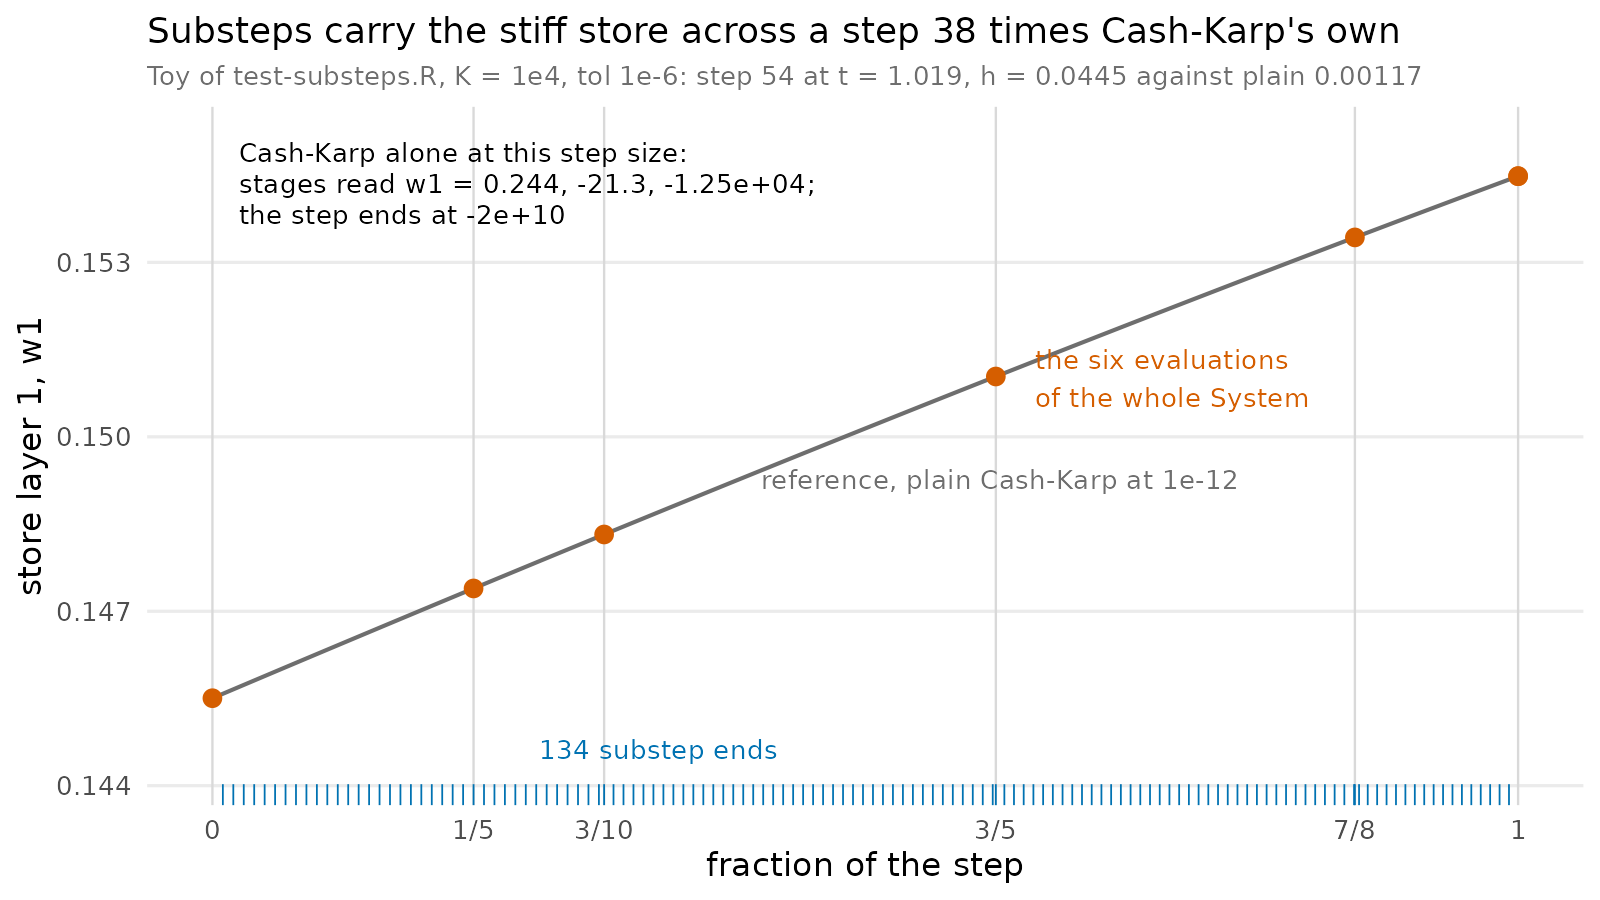

Source data for this figure (header and first rows):
series, u, w1, t0, h, step, substeps, plain_h
reference, 0, 0.1455, 1.019, 0.04445, 54, 134, 0.00117
reference, 2.24947071605804e-05, 0.1455, 1.019, 0.04445, 54, 134, 0.00117
reference, 0.000135, 0.1455, 1.019, 0.04445, 54, 134, 0.00117
reference, 0.0006973, 0.1455, 1.019, 0.04445, 54, 134, 0.00117
reference, 0.003187, 0.1455, 1.019, 0.04445, 54, 134, 0.00117
reference, 0.006301, 0.1456, 1.019, 0.04445, 54, 134, 0.00117
reference, 0.009509, 0.1456, 1.019, 0.04445, 54, 134, 0.00117
reference, 0.01272, 0.1456, 1.019, 0.04445, 54, 134, 0.00117
reference, 0.01593, 0.1457, 1.019, 0.04445, 54, 134, 0.00117
reference, 0.01913, 0.1457, 1.019, 0.04445, 54, 134, 0.00117
reference, 0.02234, 0.1457, 1.019, 0.04445, 54, 134, 0.00117
reference, 0.02555, 0.1457, 1.019, 0.04445, 54, 134, 0.00117
reference, 0.02876, 0.1458, 1.019, 0.04445, 54, 134, 0.00117
reference, 0.03197, 0.1458, 1.019, 0.04445, 54, 134, 0.00117
reference, 0.03517, 0.1458, 1.019, 0.04445, 54, 134, 0.00117
reference, 0.03838, 0.1459, 1.019, 0.04445, 54, 134, 0.00117
reference, 0.04159, 0.1459, 1.019, 0.04445, 54, 134, 0.00117
reference, 0.0448, 0.1459, 1.019, 0.04445, 54, 134, 0.00117
reference, 0.04801, 0.146, 1.019, 0.04445, 54, 134, 0.00117
reference, 0.05121, 0.146, 1.019, 0.04445, 54, 134, 0.00117
reference, 0.05442, 0.146, 1.019, 0.04445, 54, 134, 0.00117
reference, 0.05763, 0.1461, 1.019, 0.04445, 54, 134, 0.00117
reference, 0.06084, 0.1461, 1.019, 0.04445, 54, 134, 0.00117
reference, 0.06405, 0.1461, 1.019, 0.04445, 54, 134, 0.00117
reference, 0.06726, 0.1461, 1.019, 0.04445, 54, 134, 0.00117
reference, 0.07046, 0.1462, 1.019, 0.04445, 54, 134, 0.00117
reference, 0.07367, 0.1462, 1.019, 0.04445, 54, 134, 0.00117
reference, 0.07688, 0.1462, 1.019, 0.04445, 54, 134, 0.00117
reference, 0.08009, 0.1463, 1.019, 0.04445, 54, 134, 0.00117
reference, 0.0833, 0.1463, 1.019, 0.04445, 54, 134, 0.00117
reference, 0.0865, 0.1463, 1.019, 0.04445, 54, 134, 0.00117
reference, 0.08971, 0.1464, 1.019, 0.04445, 54, 134, 0.00117
reference, 0.09292, 0.1464, 1.019, 0.04445, 54, 134, 0.00117
reference, 0.09613, 0.1464, 1.019, 0.04445, 54, 134, 0.00117
reference, 0.09934, 0.1464, 1.019, 0.04445, 54, 134, 0.00117
reference, 0.1025, 0.1465, 1.019, 0.04445, 54, 134, 0.00117
reference, 0.1058, 0.1465, 1.019, 0.04445, 54, 134, 0.00117
reference, 0.109, 0.1465, 1.019, 0.04445, 54, 134, 0.00117
reference, 0.1122, 0.1466, 1.019, 0.04445, 54, 134, 0.00117
reference, 0.1154, 0.1466, 1.019, 0.04445, 54, 134, 0.00117
reference, 0.1186, 0.1466, 1.019, 0.04445, 54, 134, 0.00117
reference, 0.1218, 0.1467, 1.019, 0.04445, 54, 134, 0.00117
reference, 0.125, 0.1467, 1.019, 0.04445, 54, 134, 0.00117
reference, 0.1282, 0.1467, 1.019, 0.04445, 54, 134, 0.00117
reference, 0.1314, 0.1467, 1.019, 0.04445, 54, 134, 0.00117
reference, 0.1346, 0.1468, 1.019, 0.04445, 54, 134, 0.00117
reference, 0.1378, 0.1468, 1.019, 0.04445, 54, 134, 0.00117
reference, 0.141, 0.1468, 1.019, 0.04445, 54, 134, 0.00117
reference, 0.1442, 0.1469, 1.019, 0.04445, 54, 134, 0.00117
reference, 0.1475, 0.1469, 1.019, 0.04445, 54, 134, 0.00117
reference, 0.1507, 0.1469, 1.019, 0.04445, 54, 134, 0.00117
reference, 0.1539, 0.147, 1.019, 0.04445, 54, 134, 0.00117
reference, 0.1571, 0.147, 1.019, 0.04445, 54, 134, 0.00117
reference, 0.1603, 0.147, 1.019, 0.04445, 54, 134, 0.00117
reference, 0.1635, 0.1471, 1.019, 0.04445, 54, 134, 0.00117
reference, 0.1667, 0.1471, 1.019, 0.04445, 54, 134, 0.00117
reference, 0.1699, 0.1471, 1.019, 0.04445, 54, 134, 0.00117
reference, 0.1731, 0.1471, 1.019, 0.04445, 54, 134, 0.00117
reference, 0.1763, 0.1472, 1.019, 0.04445, 54, 134, 0.00117
reference, 0.1795, 0.1472, 1.019, 0.04445, 54, 134, 0.00117
... 403 more rows
